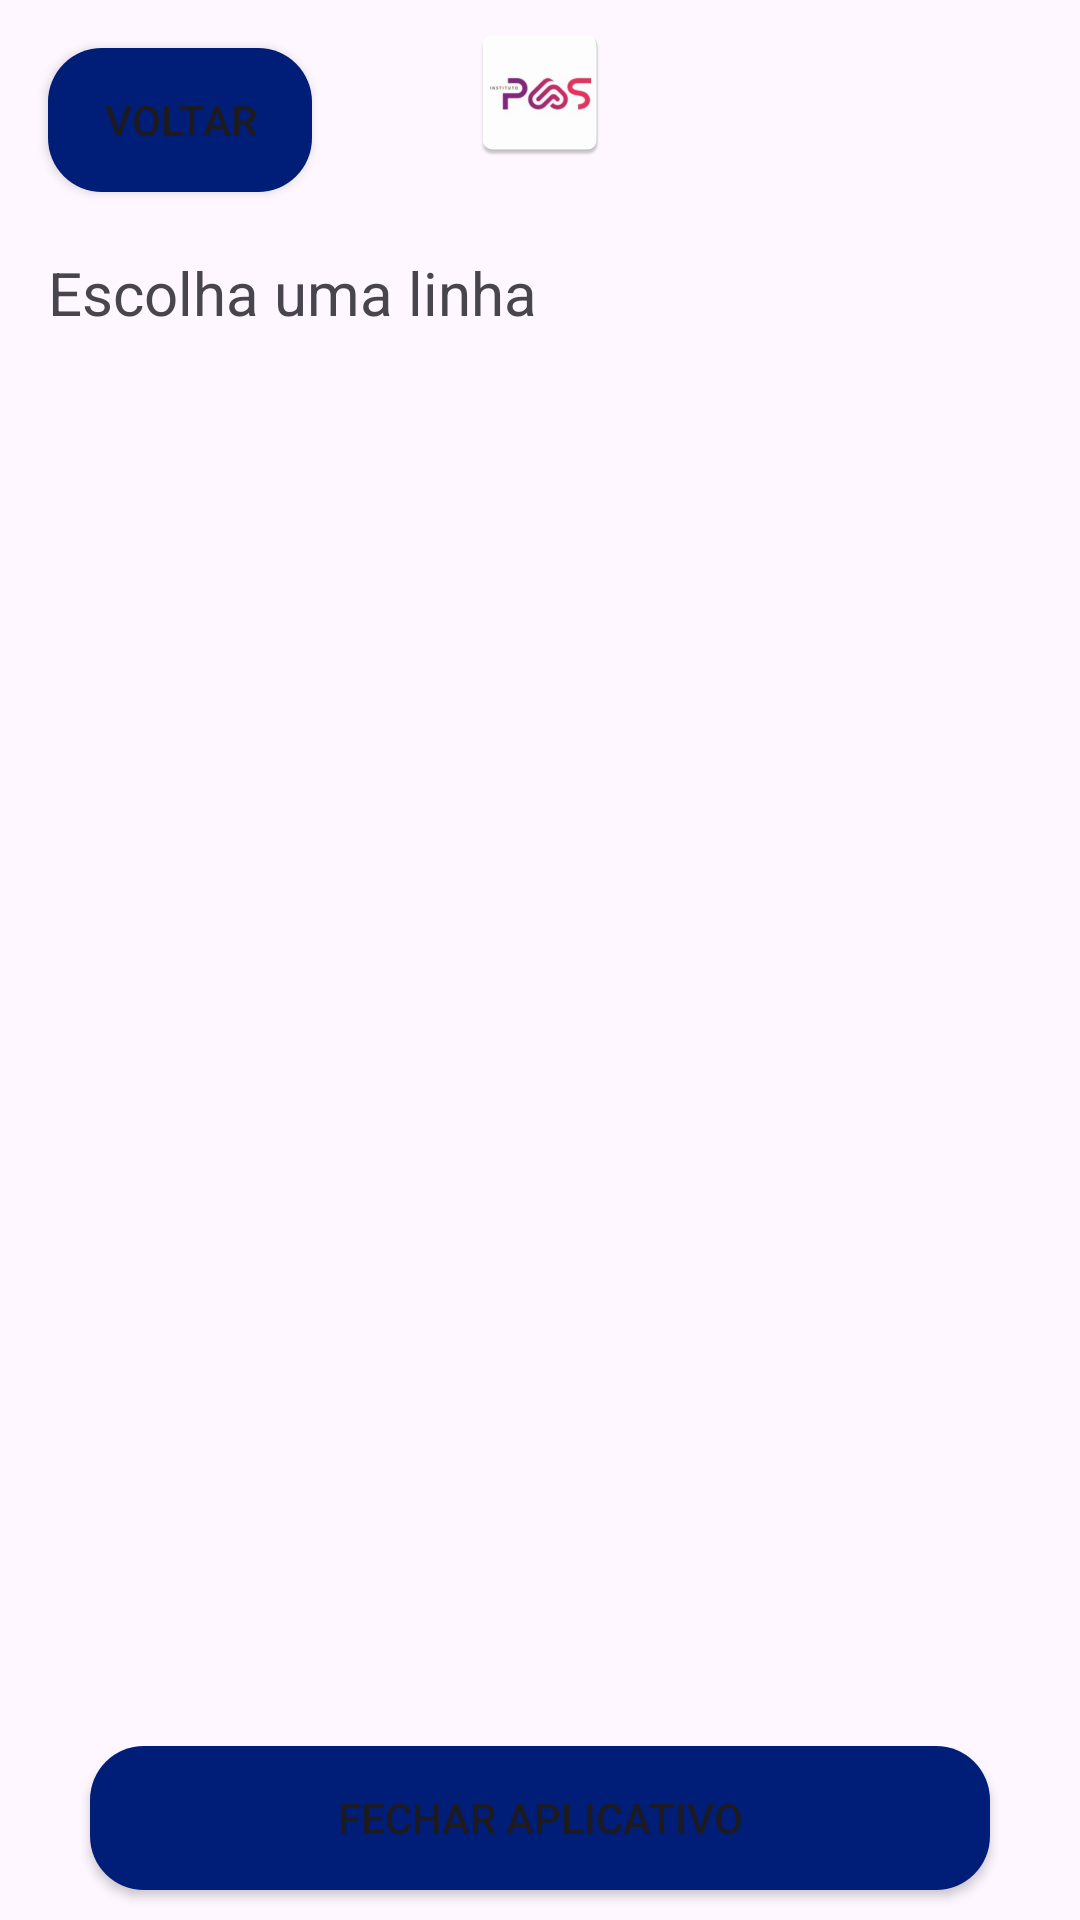

Android layout source for this screen:
<!-- AndroidManifest.xml: application theme Theme.FirstApptutorial -->
<!-- res/layout/choose_line_main.xml -->
<?xml version="1.0" encoding="utf-8"?>
<androidx.constraintlayout.widget.ConstraintLayout xmlns:android="http://schemas.android.com/apk/res/android"
    xmlns:app="http://schemas.android.com/apk/res-auto"
    xmlns:tools="http://schemas.android.com/tools"
    android:layout_width="match_parent"
    android:layout_height="match_parent">

    <TextView
        android:id="@+id/chooseLineLabel"
        android:layout_width="wrap_content"
        android:layout_height="wrap_content"
        android:layout_marginStart="16dp"
        android:layout_marginTop="20dp"
        android:text="Escolha uma linha"
        android:textSize="20dp"
        app:layout_constraintStart_toStartOf="parent"
        app:layout_constraintTop_toBottomOf="@+id/backBtnChooseLines" />

    <Button
        android:id="@+id/backBtnChooseLines"
        android:layout_width="wrap_content"
        android:layout_height="wrap_content"
        android:layout_marginStart="16dp"
        android:layout_marginTop="16dp"
        android:background="@drawable/rounded_blue_button"
        android:text="Voltar"
        app:layout_constraintStart_toStartOf="parent"
        app:layout_constraintTop_toTopOf="parent" />

    <include layout="@layout/base"/>


    <TextView
        android:id="@+id/errorChooseline"
        android:layout_width="wrap_content"
        android:layout_height="wrap_content"
        android:layout_marginTop="196dp"
        android:text=""
        android:textColor="@color/red"
        android:textSize="20sp"
        app:layout_constraintEnd_toEndOf="parent"
        app:layout_constraintHorizontal_bias="0.498"
        app:layout_constraintStart_toStartOf="parent"
        app:layout_constraintTop_toBottomOf="@+id/chooseLineLabel" />

    <androidx.recyclerview.widget.RecyclerView
        android:id="@+id/chooseLineList"
        android:layout_width="409dp"
        android:layout_height="540dp"
        android:layout_marginTop="1dp"
        app:layout_constraintEnd_toEndOf="parent"
        app:layout_constraintStart_toStartOf="parent"
        app:layout_constraintTop_toBottomOf="@+id/chooseLineLabel" />

</androidx.constraintlayout.widget.ConstraintLayout>
<!-- res/layout/base.xml (included above) -->
<?xml version="1.0" encoding="utf-8"?>
<androidx.constraintlayout.widget.ConstraintLayout xmlns:android="http://schemas.android.com/apk/res/android"
    xmlns:app="http://schemas.android.com/apk/res-auto"
    xmlns:tools="http://schemas.android.com/tools"
    android:layout_width="match_parent"
    android:layout_height="match_parent">

    <Button
        android:id="@+id/closeAppButton"
        android:layout_width="300dp"
        android:layout_height="wrap_content"
        android:background="@drawable/rounded_blue_button"
        android:text="Fechar Aplicativo"
        android:layout_marginBottom="10dp"
        app:layout_constraintBottom_toBottomOf="parent"
        app:layout_constraintEnd_toEndOf="parent"
        app:layout_constraintStart_toStartOf="parent" />

    <ImageView
        android:id="@+id/imageView"
        android:layout_width="wrap_content"
        android:layout_height="62dp"
        app:layout_constraintEnd_toEndOf="parent"
        app:layout_constraintStart_toStartOf="parent"
        app:layout_constraintTop_toTopOf="parent"
        app:srcCompat="@mipmap/ic_launcher" />
</androidx.constraintlayout.widget.ConstraintLayout>
<!-- resources referenced by this layout -->
<resources>
  <color name="red">#FF0000</color>
  <!-- drawable rounded_blue_button (drawable) -->
  <selector xmlns:android="http://schemas.android.com/apk/res/android">
  
      
      <item android:state_pressed="false">
          <shape>
              <solid android:color="@color/blue" />
              <corners android:radius="18dp" /> 
          </shape>
      </item>
  
      
      <item android:state_pressed="true">
          <shape>
              <solid android:color="@color/darker_blue" />
              <corners android:radius="18dp" />
          </shape>
      </item>
  
  </selector>
  <!-- mipmap ic_launcher: webp bitmap (mipmap-hdpi, 2546 bytes) -->
  <style name="Theme.FirstApptutorial" parent="Base.Theme.FirstApptutorial" />
  <color name="blue">#001E77</color>
  <color name="darker_blue">#000923</color>
  <style name="Base.Theme.FirstApptutorial" parent="Theme.Material3.DayNight.NoActionBar">
          
          
      </style>
</resources>
